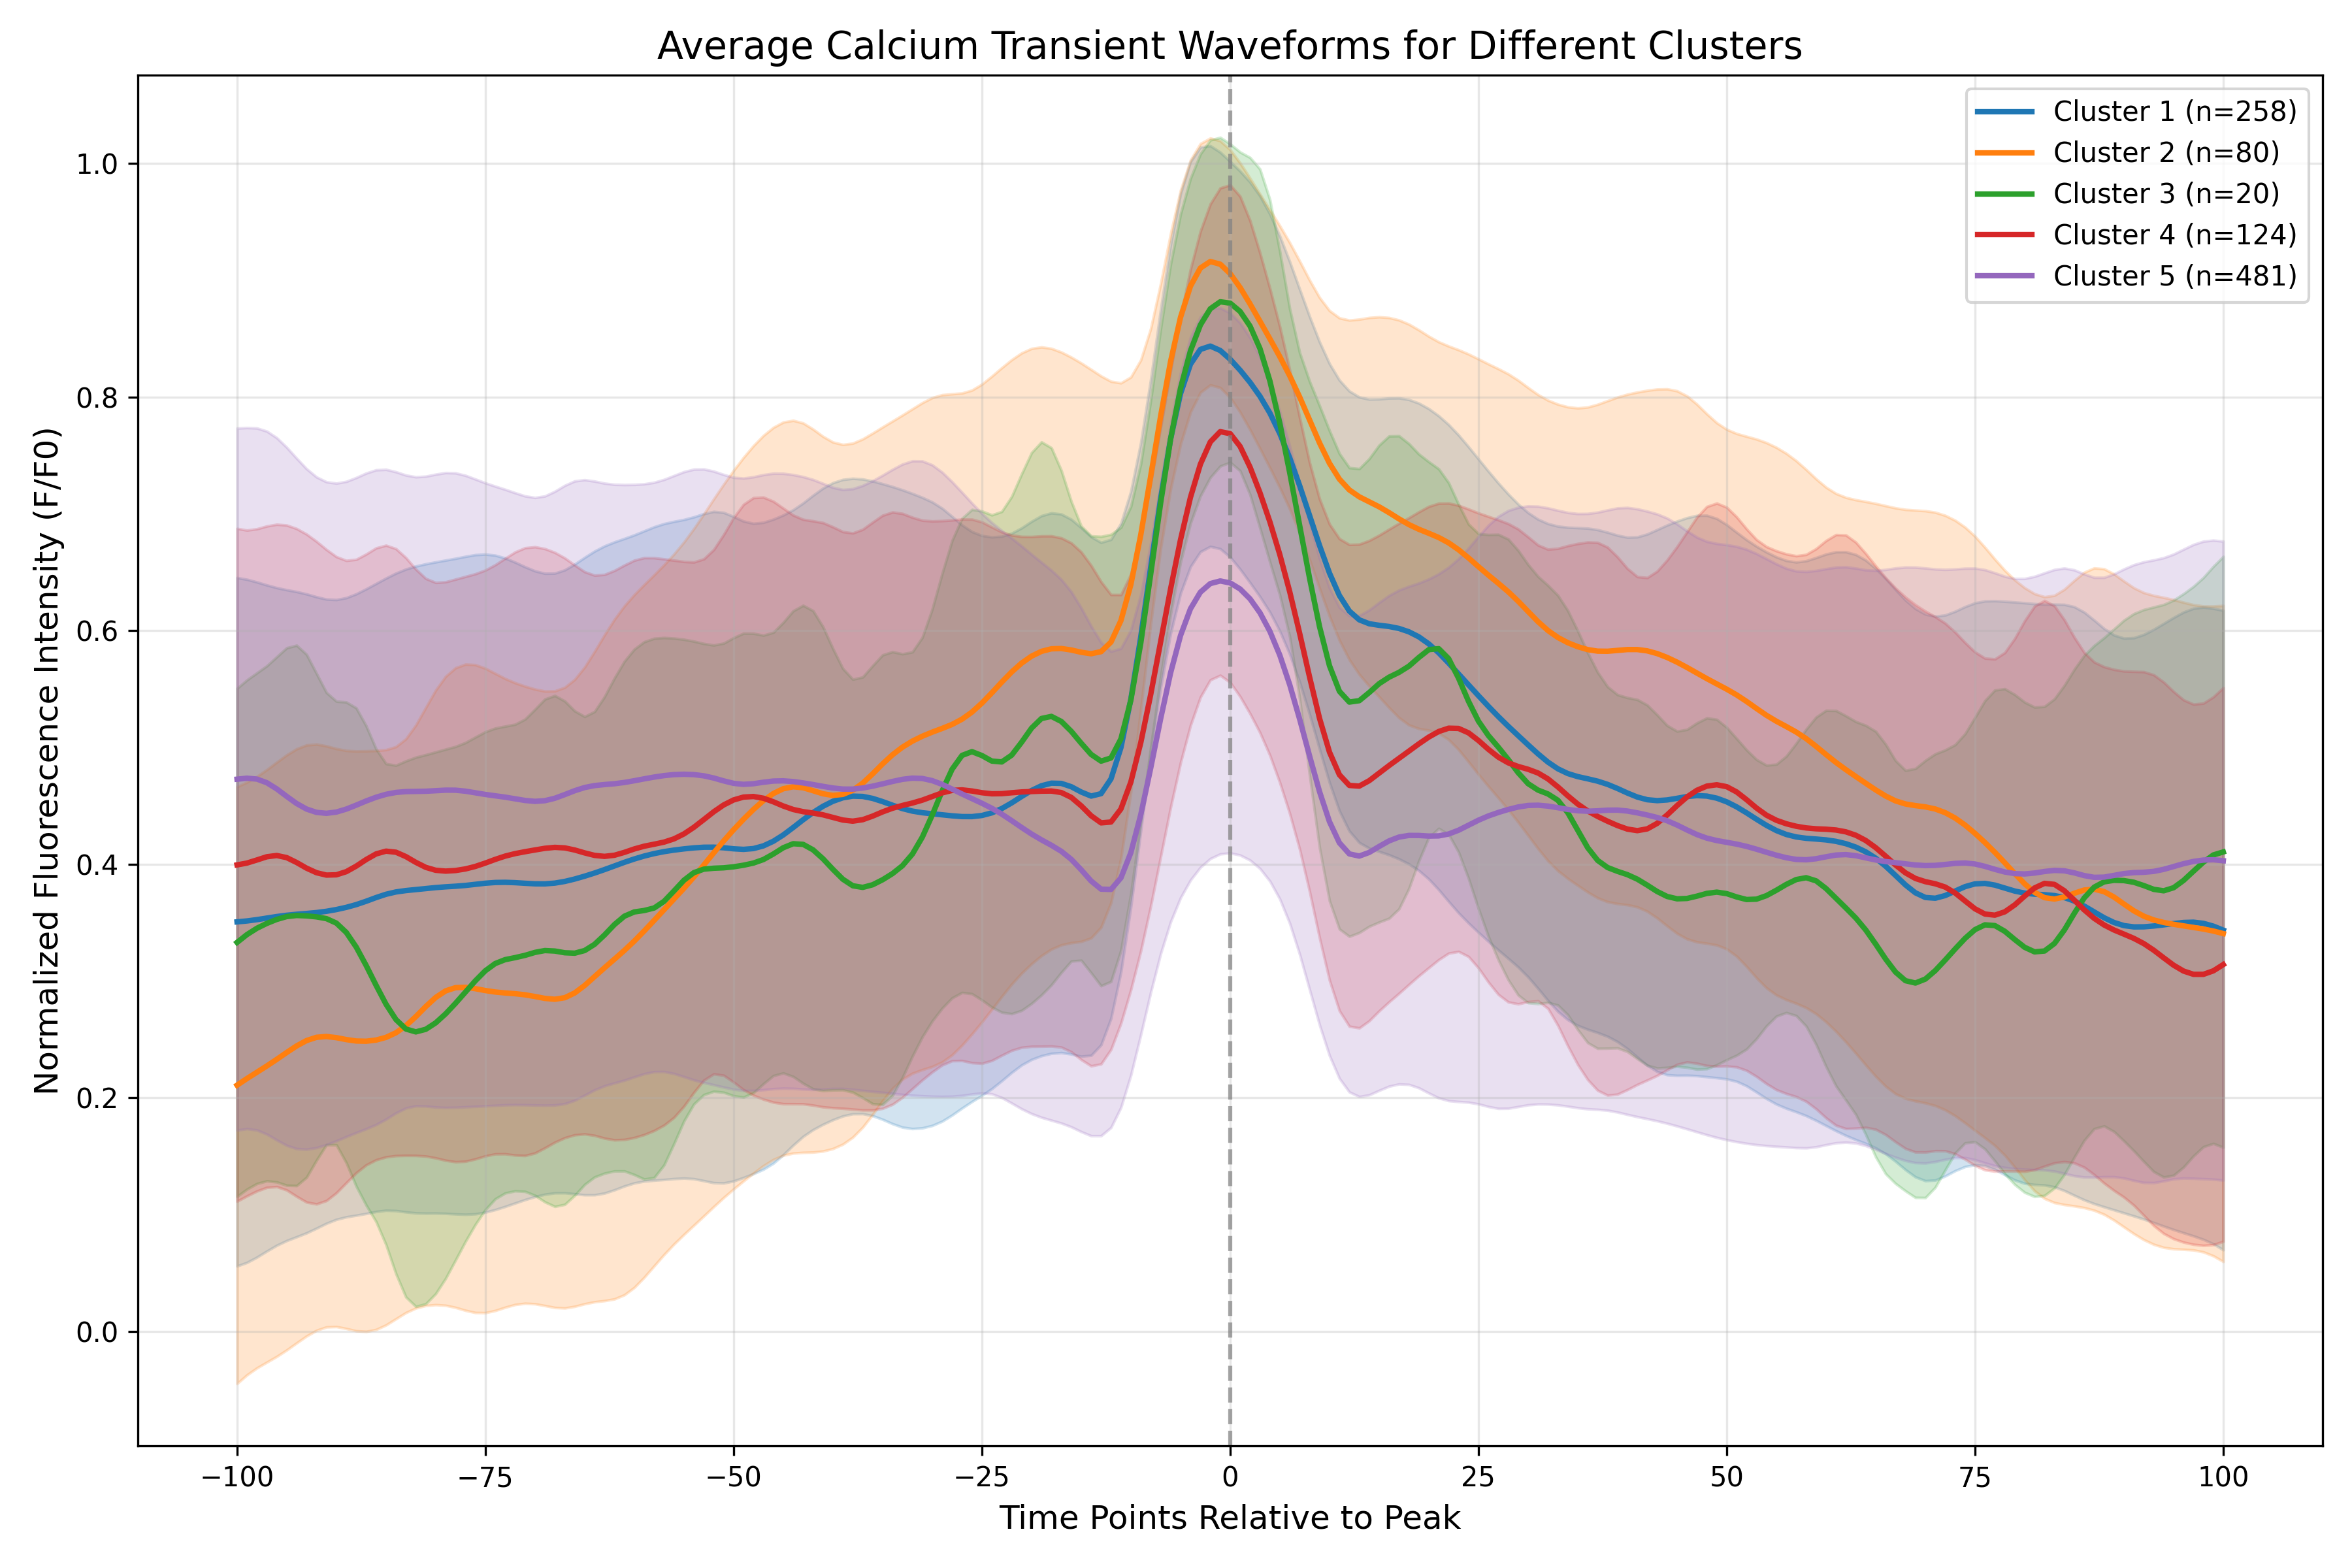

Source data for this figure (header and first rows):
cluster, time_point, mean_intensity, std_intensity, n_samples
Cluster_1, -100, 0.3506, 0.2947, 258
Cluster_1, -99, 0.3514, 0.2925, 258
Cluster_1, -98, 0.3526, 0.2891, 258
Cluster_1, -97, 0.3539, 0.2852, 258
Cluster_1, -96, 0.3552, 0.2815, 258
Cluster_1, -95, 0.3563, 0.2786, 258
Cluster_1, -94, 0.3572, 0.2762, 258
Cluster_1, -93, 0.3578, 0.2735, 258
Cluster_1, -92, 0.3586, 0.2703, 258
Cluster_1, -91, 0.3597, 0.2672, 258
Cluster_1, -90, 0.3612, 0.2653, 258
Cluster_1, -89, 0.3631, 0.2651, 258
Cluster_1, -88, 0.3654, 0.2661, 258
Cluster_1, -87, 0.3683, 0.2674, 258
Cluster_1, -86, 0.3715, 0.2689, 258
Cluster_1, -85, 0.3743, 0.2707, 258
Cluster_1, -84, 0.3763, 0.2729, 258
Cluster_1, -83, 0.3775, 0.2752, 258
Cluster_1, -82, 0.3783, 0.277, 258
Cluster_1, -81, 0.3792, 0.278, 258
Cluster_1, -80, 0.38, 0.2788, 258
Cluster_1, -79, 0.3807, 0.2797, 258
Cluster_1, -78, 0.3812, 0.2807, 258
Cluster_1, -77, 0.3818, 0.2817, 258
Cluster_1, -76, 0.3828, 0.2822, 258
Cluster_1, -75, 0.3837, 0.2817, 258
Cluster_1, -74, 0.3844, 0.2802, 258
Cluster_1, -73, 0.3845, 0.2776, 258
Cluster_1, -72, 0.3842, 0.2744, 258
Cluster_1, -71, 0.3837, 0.2709, 258
Cluster_1, -70, 0.3832, 0.2679, 258
Cluster_1, -69, 0.3832, 0.2658, 258
Cluster_1, -68, 0.3838, 0.2653, 258
Cluster_1, -67, 0.3853, 0.2667, 258
Cluster_1, -66, 0.3873, 0.2696, 258
Cluster_1, -65, 0.3898, 0.2729, 258
Cluster_1, -64, 0.3925, 0.2756, 258
Cluster_1, -63, 0.3954, 0.2771, 258
Cluster_1, -62, 0.3985, 0.2774, 258
Cluster_1, -61, 0.4016, 0.2772, 258
Cluster_1, -60, 0.4045, 0.2774, 258
Cluster_1, -59, 0.407, 0.2784, 258
Cluster_1, -58, 0.4091, 0.2798, 258
Cluster_1, -57, 0.4108, 0.2808, 258
Cluster_1, -56, 0.4121, 0.2814, 258
Cluster_1, -55, 0.4132, 0.282, 258
Cluster_1, -54, 0.414, 0.2834, 258
Cluster_1, -53, 0.4146, 0.2856, 258
Cluster_1, -52, 0.4146, 0.2874, 258
Cluster_1, -51, 0.4141, 0.2871, 258
Cluster_1, -50, 0.4132, 0.2845, 258
Cluster_1, -49, 0.4127, 0.281, 258
Cluster_1, -48, 0.4134, 0.2784, 258
Cluster_1, -47, 0.4157, 0.277, 258
Cluster_1, -46, 0.4197, 0.2757, 258
Cluster_1, -45, 0.4251, 0.2739, 258
Cluster_1, -44, 0.4314, 0.272, 258
Cluster_1, -43, 0.4381, 0.2712, 258
Cluster_1, -42, 0.4443, 0.2716, 258
Cluster_1, -41, 0.4496, 0.2724, 258
... 945 more rows
